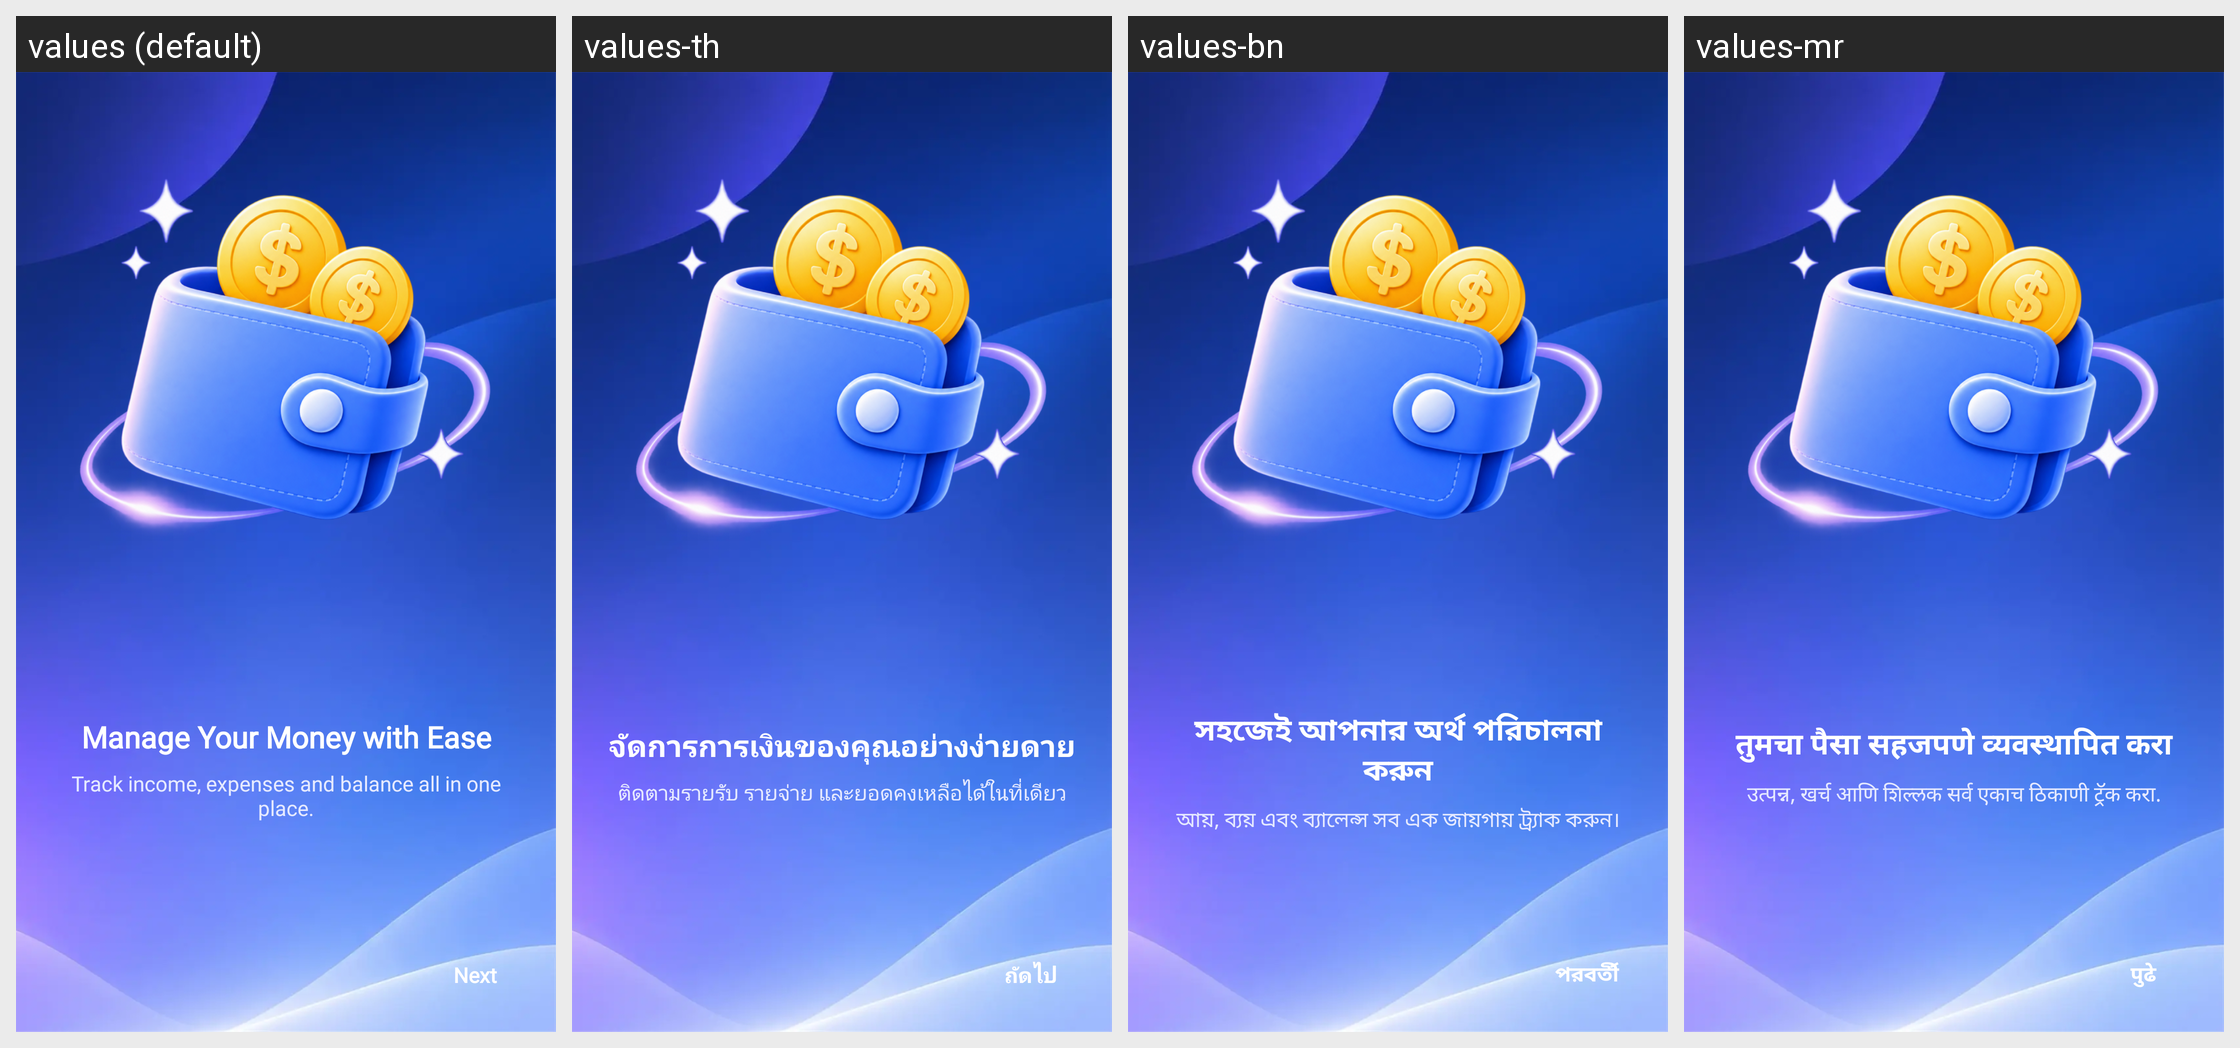

Locale-by-locale string values for the Android screen shown in this grid:
Android screen res/layout/fragment_intro1.xml rendered under 4 locales, left to right: values (default), values-th, values-bn, values-mr. Device: Nexus 5 (rendered at 1080×1920; each locale shown at half size, 540×960, under a caption strip naming it); theme Theme.MyApplication.
Other locales in the repository, not shown: values-ar, values-de, values-es, values-fr, values-hi, values-in, values-ja, values-kk, values-kn, values-ko, values-ml, values-or, values-pl, values-pt, values-ru, values-ta, values-te, values-tl, values-tr, values-uk, values-ur, values-vi.
Strings drawn on this screen, with the default value and each locale's value (text and hints the layout hard-codes, and strings that could not be matched under every locale, appear in the picture but are not listed):

note_continue1
  values: Manage Your Money with Ease
  values-th: จัดการการเงินของคุณอย่างง่ายดาย
  values-bn: সহজেই আপনার অর্থ পরিচালনা করুন
  values-mr: तुमचा पैसा सहजपणे व्यवस्थापित करा

intro_slide_1_des
  values: Track income, expenses and balance all in one place.
  values-th: ติดตามรายรับ รายจ่าย และยอดคงเหลือได้ในที่เดียว
  values-bn: আয়, ব্যয় এবং ব্যালেন্স সব এক জায়গায় ট্র্যাক করুন।
  values-mr: उत्पन्न, खर्च आणि शिल्लक सर्व एकाच ठिकाणी ट्रॅक करा.

next
  values: Next
  values-th: ถัดไป
  values-bn: পরবর্তী
  values-mr: पुढे
